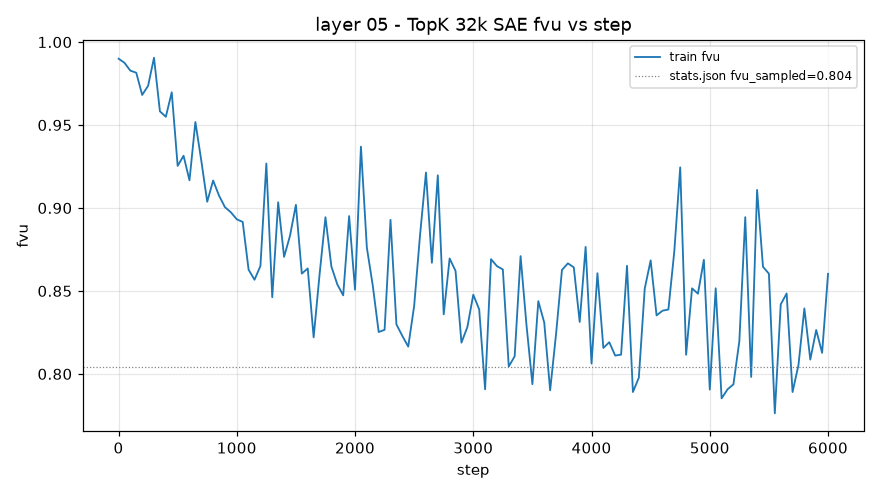

The file beside this chart, header and first rows:
step, train_fvu
1, 0.99
50, 0.9875
100, 0.9828
150, 0.9815
200, 0.9681
250, 0.9736
300, 0.9905
350, 0.9583
400, 0.955
450, 0.9697
500, 0.9254
550, 0.9315
600, 0.9167
650, 0.9518
700, 0.9285
750, 0.9038
800, 0.9166
850, 0.9074
900, 0.9005
950, 0.8974
1000, 0.8932
1050, 0.8916
1100, 0.8628
1150, 0.8568
1200, 0.865
1250, 0.9268
1300, 0.8462
1350, 0.9034
1400, 0.8705
1450, 0.8832
1500, 0.9019
1550, 0.8605
1600, 0.8636
1650, 0.822
1700, 0.8599
1750, 0.8945
1800, 0.8648
1850, 0.854
1900, 0.8474
1950, 0.8951
2000, 0.8508
2050, 0.937
2100, 0.8761
2150, 0.8533
2200, 0.8253
2250, 0.8266
2300, 0.8928
2350, 0.8299
2400, 0.8229
2450, 0.8165
2500, 0.841
2550, 0.8839
2600, 0.9214
2650, 0.867
2700, 0.9197
2750, 0.8359
2800, 0.8696
2850, 0.8621
2900, 0.8189
2950, 0.8282
... 61 more rows
